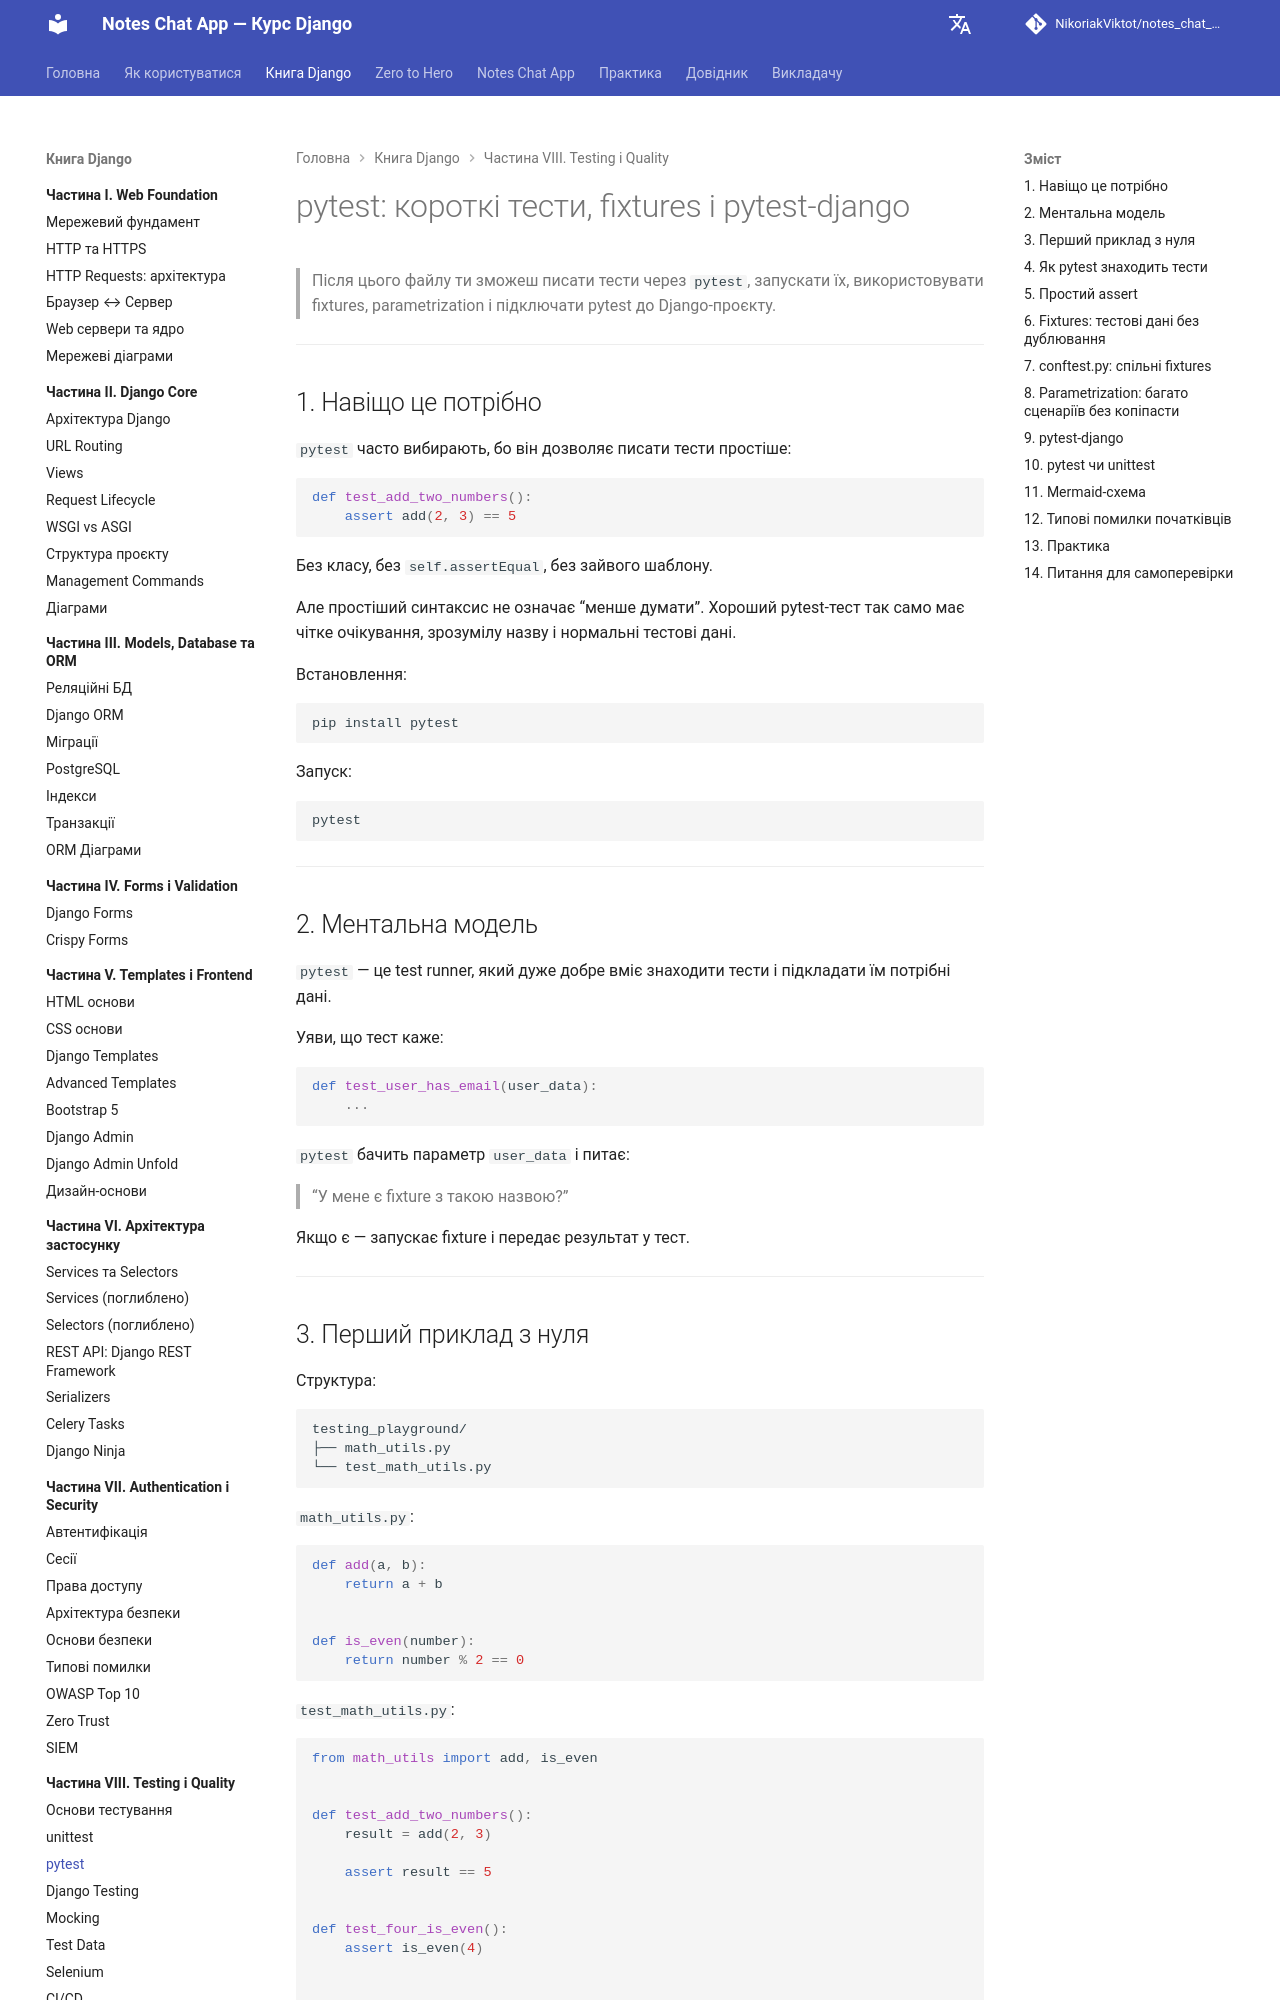

repository: NikoriakViktot/notes_chat_app · page: 08_testing_and_quality/pytest_basics_full/index.html · generator: mkdocs

# pytest: короткі тести, fixtures і pytest-django

> Після цього файлу ти зможеш писати тести через `pytest`, запускати їх, використовувати fixtures, parametrization і підключати pytest до Django-проєкту.

---

## 1. Навіщо це потрібно

`pytest` часто вибирають, бо він дозволяє писати тести простіше:

```python
def test_add_two_numbers():
    assert add(2, 3) == 5
```

Без класу, без `self.assertEqual`, без зайвого шаблону.

Але простіший синтаксис не означає “менше думати”. Хороший pytest-тест так само має чітке очікування, зрозумілу назву і нормальні тестові дані.

Встановлення:

```bash
pip install pytest
```

Запуск:

```bash
pytest
```

---

## 2. Ментальна модель

`pytest` — це test runner, який дуже добре вміє знаходити тести і підкладати їм потрібні дані.

Уяви, що тест каже:

```python
def test_user_has_email(user_data):
    ...
```

`pytest` бачить параметр `user_data` і питає:

> “У мене є fixture з такою назвою?”

Якщо є — запускає fixture і передає результат у тест.

---

## 3. Перший приклад з нуля

Структура:

```text
testing_playground/
├── math_utils.py
└── test_math_utils.py
```

`math_utils.py`:

```python
def add(a, b):
    return a + b


def is_even(number):
    return number % 2 == 0
```

`test_math_utils.py`:

```python
from math_utils import add, is_even


def test_add_two_numbers():
    result = add(2, 3)

    assert result == 5


def test_four_is_even():
    assert is_even(4)


def test_five_is_not_even():
    assert not is_even(5)
```

Запуск:

```bash
pytest
```

Результат:

```text
3 passed in 0.03s
```

---
